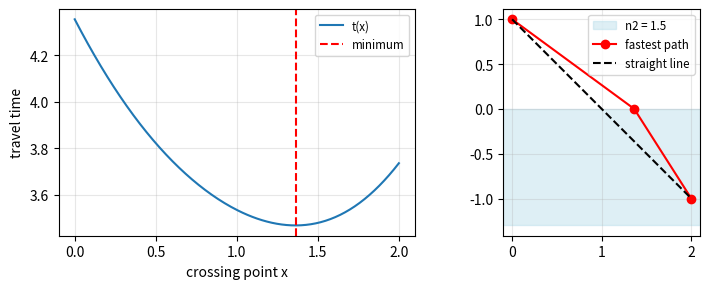
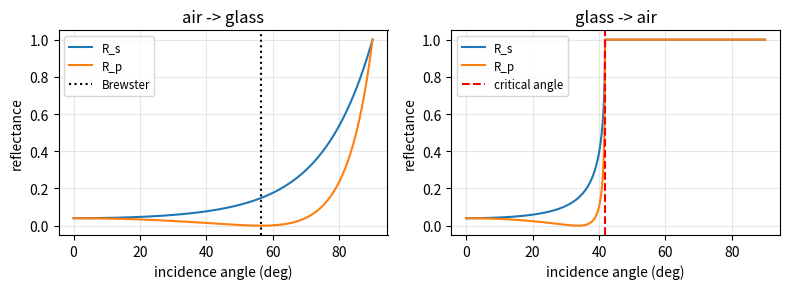

Here is the Python script that generated these plots, in order:
import numpy as np
import matplotlib.pyplot as plt
from scipy.optimize import minimize_scalar, brentq

np.set_printoptions(linewidth=np.inf)
np.set_printoptions(suppress=True)

def plot_nicely():
    for ax in plt.gcf().get_axes():
        ax.grid(True, which="both", alpha=0.3)
        if ax.get_legend_handles_labels()[0]:
            ax.legend(fontsize='small')
    plt.tight_layout()

c = 1.0
n1, n2 = 1.0, 1.5   # 空气 -> 玻璃
h1, h2, d = 1.0, 1.0, 2.0

travel_time = lambda x: n1 * np.sqrt(x**2 + h1**2) / c + n2 * np.sqrt((d - x)**2 + h2**2) / c
res = minimize_scalar(travel_time, bounds=(0, d), method='bounded', options={'xatol': 1e-12})
x_star = res.x
sin1 = x_star / np.sqrt(x_star**2 + h1**2)
sin2 = (d - x_star) / np.sqrt((d - x_star)**2 + h2**2)
print(f'用时最短的穿越点 x = {x_star:.8f}')
print(f'n1 sin(theta1) = {n1 * sin1:.8f}, n2 sin(theta2) = {n2 * sin2:.8f}')
print(f'入射角 = {np.degrees(np.arcsin(sin1)):.4f}°, 折射角 = {np.degrees(np.arcsin(sin2)):.4f}°')

# 二阶导 > 0
h = 1e-4
print(f't\'\'(x*) 数值 = {(travel_time(x_star + h) - 2 * travel_time(x_star) + travel_time(x_star - h)) / h**2:.6f}, '
      f'公式 = {(n1 * h1**2 / (x_star**2 + h1**2)**1.5 + n2 * h2**2 / ((d - x_star)**2 + h2**2)**1.5) / c:.6f}')

# 直线 (几何最短) 不是用时最短
print(f'走直线 (x = d/2 = {d / 2}) 用时 = {travel_time(d / 2):.6f}, 最优路径用时 = {res.fun:.6f}')

xs = np.linspace(0, d, 200)
fig, axs = plt.subplots(1, 2, figsize=(8, 3))
axs[0].plot(xs, travel_time(xs), label='t(x)')
axs[0].axvline(x_star, color='r', linestyle='--', label='minimum')
axs[0].set_xlabel('crossing point x')
axs[0].set_ylabel('travel time')
axs[1].axhspan(-1.3, 0, color='lightblue', alpha=0.4, label=f'n2 = {n2}')
axs[1].plot([0, x_star, d], [h1, 0, -h2], 'r-o', label='fastest path')
axs[1].plot([0, d], [h1, -h2], 'k--', label='straight line')
axs[1].set_aspect('equal')
plot_nicely()
plt.show()

def fresnel(theta_i, n1, n2):
    sin_t = n1 / n2 * np.sin(theta_i)
    cos_i = np.cos(theta_i)
    cos_t = np.sqrt(1 - sin_t.astype(complex)**2)   # 全反射时为纯虚数
    rs = (n1 * cos_i - n2 * cos_t) / (n1 * cos_i + n2 * cos_t)
    rp = (n2 * cos_i - n1 * cos_t) / (n2 * cos_i + n1 * cos_t)
    ts = 2 * n1 * cos_i / (n1 * cos_i + n2 * cos_t)
    tp = 2 * n1 * cos_i / (n2 * cos_i + n1 * cos_t)
    factor = np.real(n2 * cos_t) / (n1 * cos_i)
    return np.abs(rs)**2, np.abs(rp)**2, factor * np.abs(ts)**2, factor * np.abs(tp)**2

theta = np.linspace(0, np.pi / 2 - 1e-6, 2000)

# 空气 -> 玻璃
Rs, Rp, Ts, Tp = fresnel(theta, 1.0, 1.5)
print(f'能量守恒 R + T = 1 ? s: {np.allclose(Rs + Ts, 1)}, p: {np.allclose(Rp + Tp, 1)}')
print(f'垂直入射 R = {Rs[0]:.6f}, 公式 ((n1 - n2) / (n1 + n2))^2 = {((1 - 1.5) / (1 + 1.5))**2:.6f}')
theta_B_num = brentq(lambda th: (1.5 * np.cos(th) - np.cos(np.arcsin(np.sin(th) / 1.5))), 0.1, 1.5)   # r_p 的分子 = 0
theta_B = np.arctan(1.5 / 1.0)
theta_t_B = np.arcsin(np.sin(theta_B) / 1.5)
print(f'布儒斯特角: 求根 = {np.degrees(theta_B_num):.6f}°, arctan(n2 / n1) = {np.degrees(theta_B):.6f}°, R_p = {fresnel(np.array([theta_B]), 1.0, 1.5)[1][0]:.2e}')
print(f'theta_B + theta_t = {np.degrees(theta_B + theta_t_B):.6f}°')

# 玻璃 -> 空气: 全反射
Rs2, Rp2, _, _ = fresnel(theta, 1.5, 1.0)
theta_c = np.arcsin(1.0 / 1.5)
beyond = theta > theta_c + 1e-9
print(f'临界角 = {np.degrees(theta_c):.4f}°, 超过临界角后 R_s 和 R_p 都等于 1 ? {np.allclose(Rs2[beyond], 1) and np.allclose(Rp2[beyond], 1)}')

fig, axs = plt.subplots(1, 2, figsize=(8, 3))
axs[0].plot(np.degrees(theta), Rs, label='R_s')
axs[0].plot(np.degrees(theta), Rp, label='R_p')
axs[0].axvline(np.degrees(theta_B), color='k', linestyle=':', label='Brewster')
axs[0].set_title('air -> glass')
axs[1].plot(np.degrees(theta), Rs2, label='R_s')
axs[1].plot(np.degrees(theta), Rp2, label='R_p')
axs[1].axvline(np.degrees(theta_c), color='r', linestyle='--', label='critical angle')
axs[1].set_title('glass -> air')
for ax in axs:
    ax.set_xlabel('incidence angle (deg)')
    ax.set_ylabel('reflectance')
plot_nicely()
plt.show()
